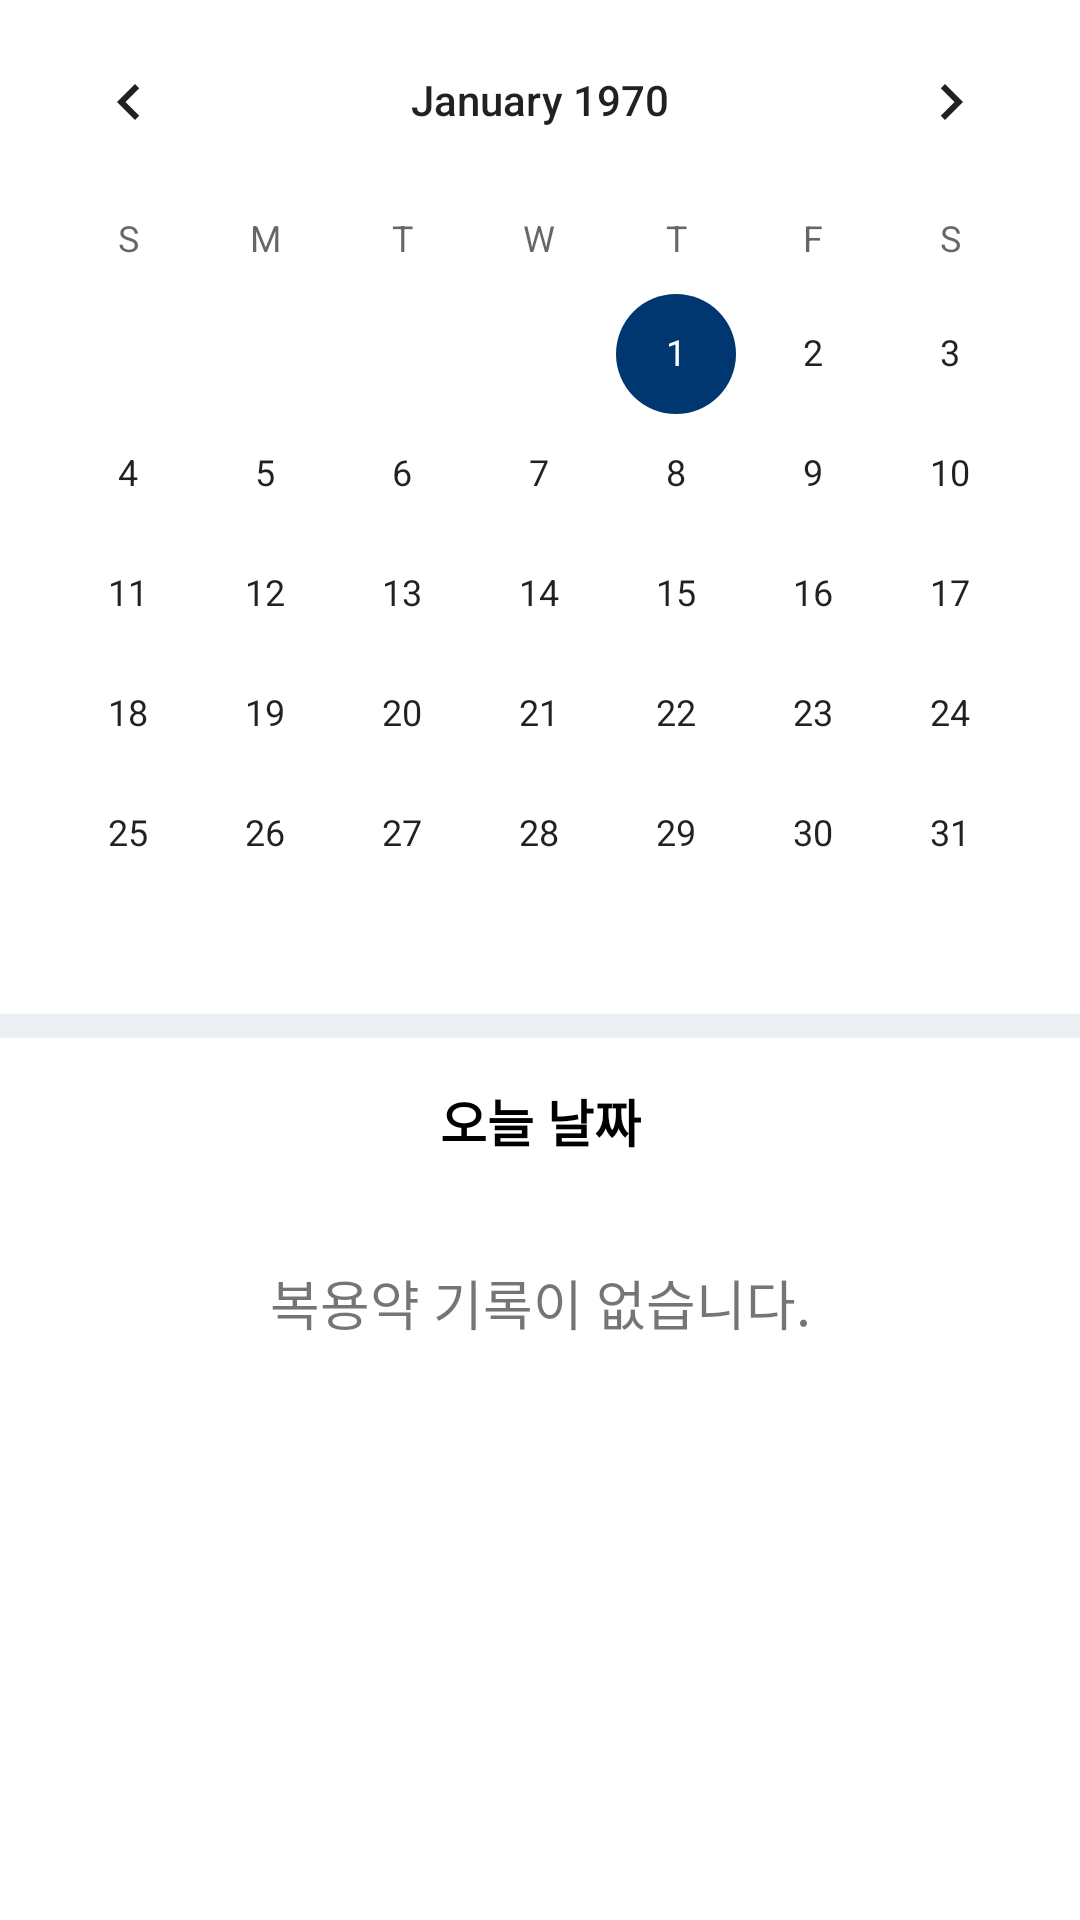

Produce the Android XML layout that renders to this screen, including the resource entries it uses.
<!-- AndroidManifest.xml: application theme Theme.Now_this_pill -->
<!-- res/layout/fragment_calendar.xml -->
<androidx.constraintlayout.widget.ConstraintLayout xmlns:android="http://schemas.android.com/apk/res/android"
    xmlns:app="http://schemas.android.com/apk/res-auto"
    xmlns:tools="http://schemas.android.com/tools"
    android:id="@+id/main"
    android:layout_width="match_parent"
    android:layout_height="match_parent"
    tools:context=".Fragment.CalendarFragment">

    <LinearLayout
        android:id="@+id/L0"
        android:layout_width="match_parent"
        android:layout_height="match_parent"
        android:orientation="vertical"
        app:layout_constraintBottom_toBottomOf="parent"
        app:layout_constraintEnd_toEndOf="parent"
        app:layout_constraintStart_toStartOf="parent"
        app:layout_constraintTop_toTopOf="parent">

        <LinearLayout
            android:id="@+id/L1"
            android:layout_width="match_parent"
            android:layout_height="wrap_content"
            android:orientation="vertical">

            <CalendarView
                android:id="@+id/calendar_view"
                android:layout_width="match_parent"
                android:layout_height="wrap_content"
                app:layout_constraintEnd_toEndOf="parent"
                app:layout_constraintStart_toStartOf="parent"
                app:layout_constraintTop_toTopOf="parent" />

            <View
                android:id="@+id/view6"
                android:layout_width="wrap_content"
                android:layout_height="8dp"
                android:background="#EBEFF4"
                app:layout_constraintEnd_toEndOf="parent"
                app:layout_constraintStart_toStartOf="parent"
                app:layout_constraintTop_toBottomOf="@+id/calendar_view" />

            <TextView
                android:id="@+id/today"
                android:layout_width="match_parent"
                android:layout_height="wrap_content"
                android:layout_margin="10dp"
                android:gravity="center"
                android:padding="5dp"
                android:text="오늘 날짜"
                android:textColor="@color/black"
                android:textSize="17dp"
                android:textStyle="bold"
                app:layout_constraintEnd_toEndOf="@id/calendar_view"
                app:layout_constraintStart_toStartOf="parent"
                app:layout_constraintTop_toBottomOf="@+id/view6" />

        </LinearLayout>

        <LinearLayout
            android:id="@+id/L2"
            android:layout_width="match_parent"
            android:layout_height="wrap_content"
            android:orientation="vertical">

            <ScrollView
                android:layout_width="match_parent"
                android:layout_height="wrap_content">

                <LinearLayout
                    android:layout_width="match_parent"
                    android:layout_height="wrap_content"
                    android:orientation="vertical">

                    <TextView
                        android:id="@+id/pill_eat"
                        android:layout_width="match_parent"
                        android:layout_height="match_parent"
                        android:layout_margin="20dp"
                        android:gravity="center"
                        android:text="복용약 기록이 없습니다."
                        android:textSize="18dp"
                        app:layout_constraintEnd_toEndOf="parent"
                        app:layout_constraintStart_toStartOf="parent"
                        app:layout_constraintTop_toBottomOf="parent" />

                    <ProgressBar
                        android:id="@+id/loadingProgressBar"
                        android:layout_width="wrap_content"
                        android:layout_height="wrap_content"
                        android:layout_gravity="center"
                        android:visibility="gone"
                        app:layout_constraintBottom_toBottomOf="parent"
                        app:layout_constraintEnd_toEndOf="parent"
                        app:layout_constraintStart_toStartOf="parent"
                        app:layout_constraintTop_toTopOf="parent" /> 


                </LinearLayout>
            </ScrollView>
        </LinearLayout>
    </LinearLayout>

</androidx.constraintlayout.widget.ConstraintLayout>
<!-- resources referenced by this layout -->
<resources>
  <color name="black">#FF000000</color>
  <style name="Theme.Now_this_pill" parent="Theme.MaterialComponents.DayNight.NoActionBar">
          
          <item name="colorPrimary">#003770</item>
          <item name="colorPrimaryVariant">#003770</item>
          <item name="colorOnPrimary">@color/white</item>
          
          <item name="colorSecondary">#003770</item>
          <item name="colorSecondaryVariant">#003770</item>
          <item name="colorOnSecondary">@color/black</item>
          
          <item name="android:statusBarColor">?attr/colorPrimaryVariant</item>
          
          <item name="android:windowFullscreen">true</item>
      </style>
  <color name="white">#FFFFFFFF</color>
</resources>
